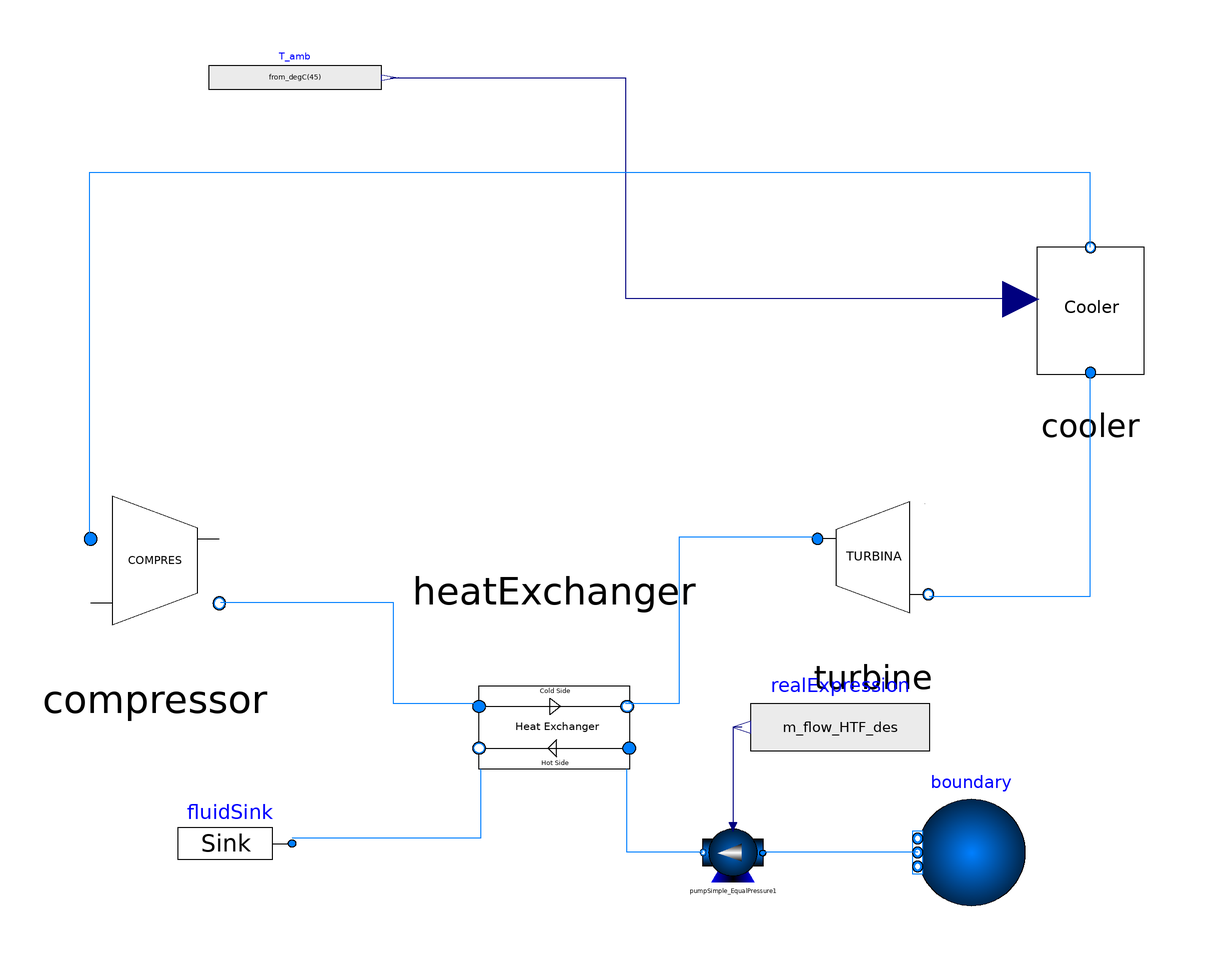

The component connection diagram of the Modelica model below, drawn from its own Placement and Line annotations.

model PBComponentTestRig
    extends SolarTherm.Icons.ToDo;
    import SolarTherm.{Models,Media};
    import Modelica.SIunits.Conversions.from_degC;
    import SI = Modelica.SIunits;
    import nSI = Modelica.SIunits.Conversions.NonSIunits;
    import CN = Modelica.Constants;
    import Modelica.SIunits.Conversions.*;
    import Modelica.Math;
    import Modelica.Blocks;
    import stprops = SolarTherm.Media.CO2.CO2_utilities.stprops;
    import Util = SolarTherm.Media.SolidParticles.CarboHSP_utilities;
    replaceable package Medium = SolarTherm.Media.CarbonDioxide_ph;
    //GENERAL PARAMETERS
    parameter String fluid = "CO2";
    parameter SI.Temperature T_amb_des = from_degC(45) "ambient temperature at design point";
    parameter SI.Efficiency eta_cycle_des_guess = 0.5;
    parameter SI.Efficiency eta_cycle_des(fixed = false);
    parameter SI.Power W_net_des = 100e6 "Net power output of the cycle";
    //CYCLE DESIGN PARAMETERS - Turbine and Compressor
    parameter SI.Power P_gross = 111.1111e6 "gross power output of the turbine";
    parameter SI.Efficiency par_fr = 0.1;
    parameter SI.Power P_net_des = P_gross * (1 - par_fr);
    parameter SI.Temperature T_hot_set = from_degC(715) "Turbine inlet temperature at design point";
    parameter SI.Pressure p_hot_set = 24e6 "Turbine inlet pressure at design";
    parameter Real PR = 3;
    parameter SI.Pressure p_cold_set = p_hot_set / PR "Turbine outlet pressure at design";
    parameter SI.Efficiency eta_design_compressor = 0.89 "compressor isentropic efficiency at design point";
    parameter SI.Efficiency eta_design_turbine = 0.91 "compressor isentropic efficiency at design point";
    parameter SI.MassFlowRate m_flow_des(fixed = false) "mass flow of the PB medium";
    //CYCLE DESIGN PARAMETERS - Heat exchanger
    parameter SI.HeatFlowRate Q_flow_des = P_gross / eta_cycle_des_guess "Heat that must be supplied to the cycle to produce power";
    parameter SI.Temperature T_hot_tank = from_degC(800) "temperature of the hot tank at design point";
    parameter SI.Temperature T_cold_tank = from_degC(580) "temperature of the cold tank at design point";
    parameter SI.MassFlowRate m_flow_HTF_des = Q_flow_des / (Util.h_T(T_hot_tank) - Util.h_T(T_cold_tank)) "mass flow rate of the HTF at design point entering the HX";
    parameter SI.Pressure p_in_medium_des = p_hot_set "inlet pressure of the PB medium to the HX at design pooint = compressor output pressure at design point";
    //CYCLE DESIGN PARAMETERS - Cooler
    parameter SI.Temperature delta_T_out_des = 10 "Temerature difference of T ambient and T medium at the outlet of the cooler at design point";
    parameter SI.Temperature T_cold_set = T_amb_des + delta_T_out_des "Temperature of the medium at the putlet of the cooler at design point";
    //VARIABLES
    SI.Power W_net "Net pwoer output of the cycle";
    //CONNECTIONS
    SolarTherm.Validation.Compressor compressor(eta_design = eta_design_compressor, p_in_des = p_cold_set, p_out_des = p_hot_set, T_in_des = T_cold_set, m_flow_des = m_flow_des, redeclare package Medium = Medium) annotation(
      Placement(visible = true, transformation(origin = {-114, 0}, extent = {{-36, -36}, {36, 36}}, rotation = 0)));
    SolarTherm.Validation.Turbine turbine(eta_design = eta_design_turbine, p_in_des = p_hot_set, p_out_des = p_cold_set, redeclare package Medium = Medium) annotation(
      Placement(visible = true, transformation(origin = {127, 1}, extent = {{-31, -31}, {31, 31}}, rotation = 0)));
    Modelica.Blocks.Sources.RealExpression T_amb(y = from_degC(45)) annotation(
      Placement(visible = true, transformation(origin = {-67, 162}, extent = {{-29, -10}, {29, 10}}, rotation = 0)));
    SolarTherm.Validation.Cooler cooler(P_gross = P_gross, m_flow_des = m_flow_des, delta_T_out_des = delta_T_out_des) annotation(
      Placement(visible = true, transformation(origin = {200, 84}, extent = {{-30, -30}, {30, 30}}, rotation = 0)));
    SolarTherm.Validation.HeatExchanger heatExchanger(Q_flow_des = Q_flow_des, T_out_medium_des = T_hot_set, T_hot_tank = T_hot_tank, T_cold_tank = T_cold_tank, m_flow_medium_des = m_flow_des) annotation(
      Placement(visible = true, transformation(origin = {20, -56}, extent = {{-35, 35}, {35, -35}}, rotation = 0)));
    Modelica.Fluid.Sources.FixedBoundary boundary(nPorts = 1, use_T = true, redeclare package Medium = SolarTherm.Media.SolidParticles.CarboHSP_ph, T = T_hot_tank) annotation(
      Placement(visible = true, transformation(origin = {160, -98}, extent = {{18, -18}, {-18, 18}}, rotation = 0)));
    SolarTherm.Models.Fluid.Pumps.PumpSimple_EqualPressure pumpSimple_EqualPressure1 annotation(
      Placement(visible = true, transformation(origin = {80, -98}, extent = {{10, -10}, {-10, 10}}, rotation = 0)));
    SolarTherm.Models.Fluid.Sources.FluidSink fluidSink annotation(
      Placement(visible = true, transformation(origin = {-89, -95}, extent = {{21, -21}, {-21, 21}}, rotation = 0)));
    Modelica.Blocks.Sources.RealExpression realExpression(y = m_flow_HTF_des) annotation(
      Placement(visible = true, transformation(origin = {116, -56}, extent = {{30, -20}, {-30, 20}}, rotation = 0)));
  initial equation
//MASS FLOW EQUALITIES
    m_flow_des = turbine.m_flow_des;
//TEMPERATURE EQUALITIES
    turbine.T_out_des = cooler.T_in_des;
    cooler.T_out_des_comp = compressor.T_in_des;
//SYSTEM PERFORMANCE AT DESIGN POINT
    W_net_des = turbine.W_turb_des + compressor.W_comp_des + cooler.P_fan_cooler_des;
    eta_cycle_des = W_net_des / Q_flow_des;
  equation
    W_net = turbine.W_turb + compressor.W_comp;
//CONNECTIONS
    connect(T_amb.y, cooler.T_amb) annotation(
      Line(points = {{-35, 162}, {44, 162}, {44, 88}, {177, 88}}, color = {0, 0, 127}));
    connect(boundary.ports[1], pumpSimple_EqualPressure1.fluid_a) annotation(
      Line(points = {{142, -98}, {90, -98}}, color = {0, 127, 255}));
    connect(pumpSimple_EqualPressure1.fluid_b, heatExchanger.HTF_port_a) annotation(
      Line(points = {{70, -98}, {44.5, -98}, {44.5, -70}}, color = {0, 127, 255}));
    connect(fluidSink.port_a, heatExchanger.HTF_port_b) annotation(
      Line(points = {{-68, -93}, {-4.5, -93}, {-4.5, -70}}, color = {0, 127, 255}));
    connect(realExpression.y, pumpSimple_EqualPressure1.m_flow) annotation(
      Line(points = {{83, -56}, {80, -56}, {80, -90}}, color = {0, 0, 127}));
    connect(cooler.port_b, compressor.port_a) annotation(
      Line(points = {{200, 105}, {200, 130}, {-136, 130}, {-136, 7}}, color = {0, 127, 255}));
    connect(heatExchanger.medium_port_b, turbine.port_a) annotation(
      Line(points = {{44, -48}, {62, -48}, {62, 8}, {108, 8}, {108, 8}}, color = {0, 127, 255}));
    connect(compressor.port_b, heatExchanger.medium_port_a) annotation(
      Line(points = {{-92, -14}, {-34, -14}, {-34, -48}, {-6, -48}, {-6, -48}}, color = {0, 127, 255}));
    connect(turbine.port_b, cooler.port_a) annotation(
      Line(points = {{146, -12}, {200, -12}, {200, 64}, {200, 64}}, color = {0, 127, 255}));
  protected
    annotation(
      Diagram(coordinateSystem(extent = {{-140, -120}, {160, 140}}, initialScale = 0.1)),
      Icon(coordinateSystem(extent = {{-140, -120}, {160, 140}})),
      experiment(StopTime = 1, StartTime = 0, Tolerance = 0.0001, Interval = 1),
      __Dymola_experimentSetupOutput,
      Documentation(info = "<html>
  	<p>
  		<b>TestSCO2PB</b> models the CO2 turbine.
  	</p>
  	</html>", revisions = "<html>
  	<ul>		
  		<li><i>Mar 2020</i> by <a href=\"mailto:armando.fontalvo@anu.edu.au\">Armando Fontalvo</a>:<br>
  		First release.</li>
  	</ul>
  	</html>"),
      __OpenModelica_simulationFlags(lv = "LOG_STATS", outputFormat = "mat", s = "dassl"),
      uses(Modelica(version = "3.2.2"), SolarTherm(version = "0.2")));
  end PBComponentTestRig;